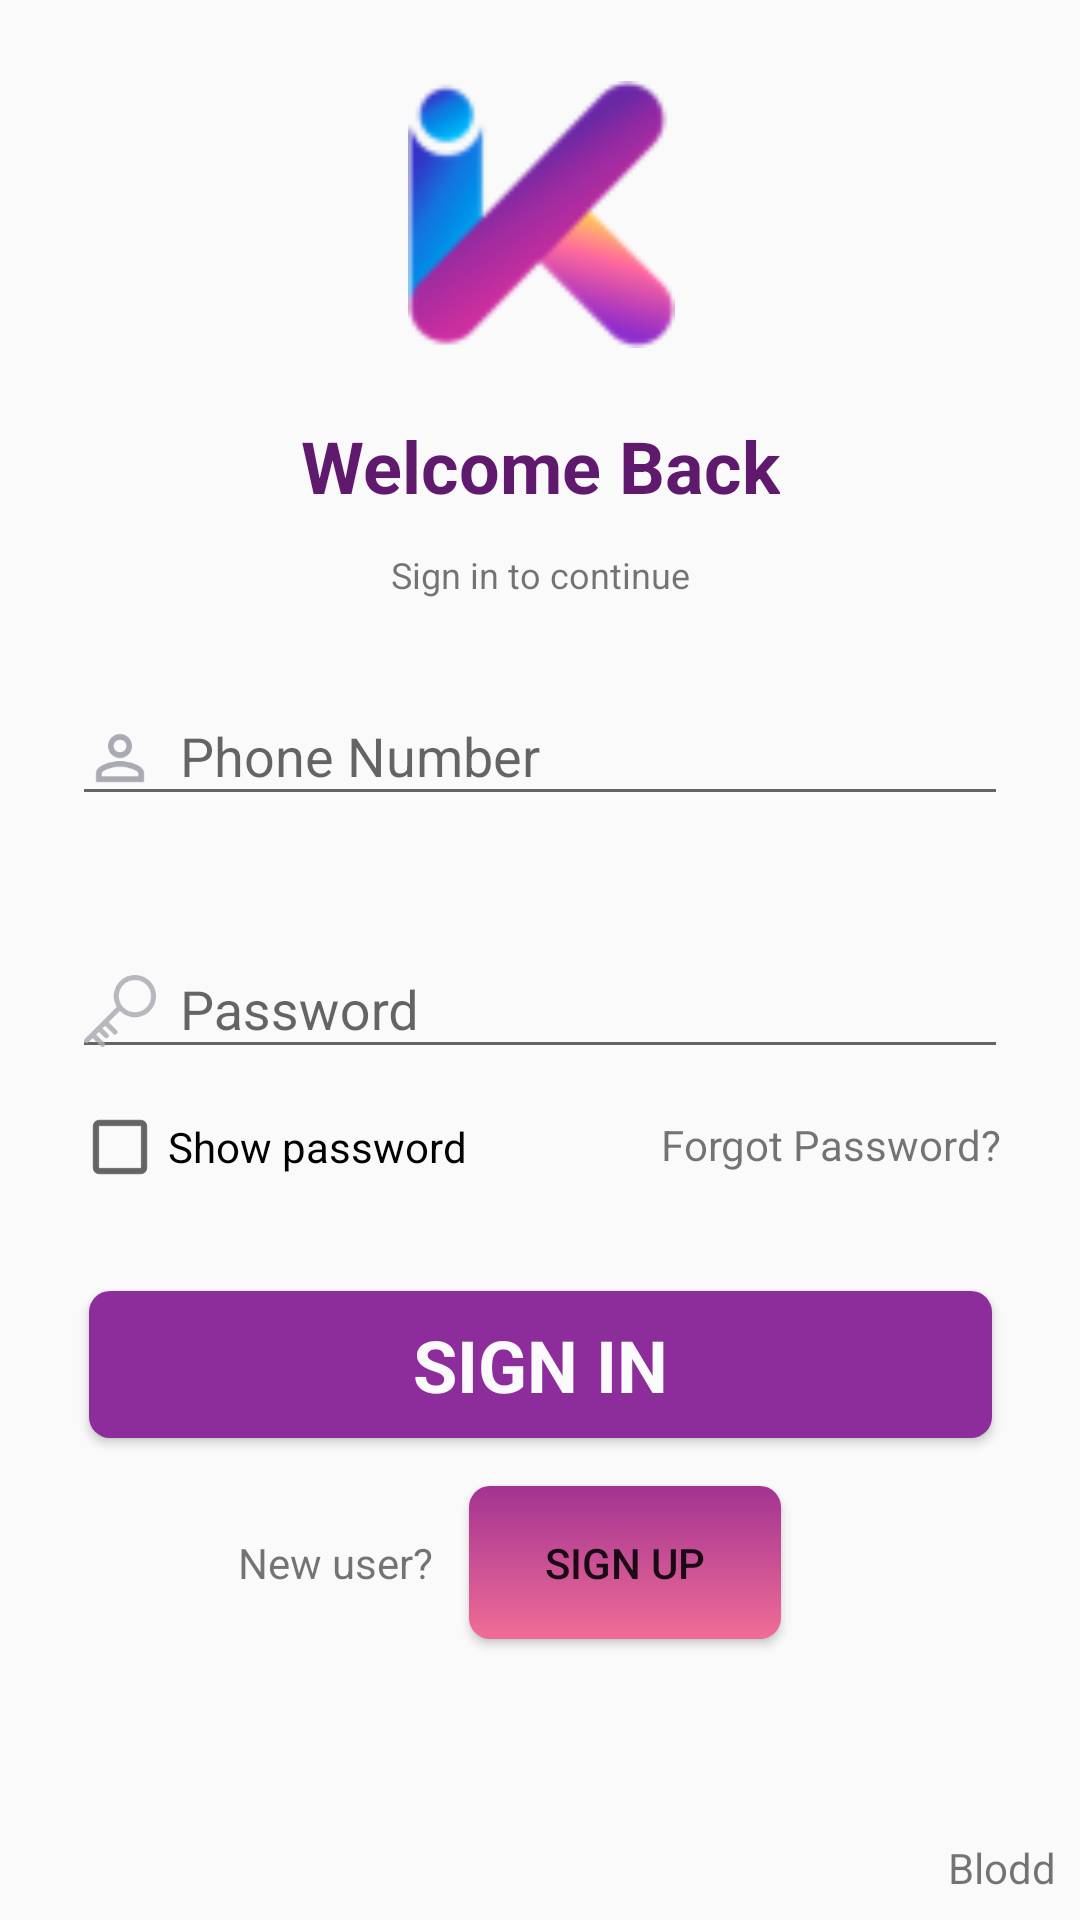

Write the Android layout XML for this screen, with the resource values it uses.
<!-- AndroidManifest.xml: application theme AppTheme -->
<!-- res/layout/activity_main.xml -->
<?xml version="1.0" encoding="utf-8"?>
<android.support.constraint.ConstraintLayout xmlns:android="http://schemas.android.com/apk/res/android"
    xmlns:app="http://schemas.android.com/apk/res-auto"
    xmlns:tools="http://schemas.android.com/tools"
    android:layout_width="match_parent"
    android:layout_height="match_parent"
    tools:context=".MainActivity">


    <ImageView
        android:id="@+id/imageView"
        android:layout_width="89dp"
        android:layout_height="95dp"
        android:layout_marginEnd="8dp"
        android:layout_marginStart="8dp"
        android:layout_marginTop="24dp"
        app:layout_constraintEnd_toEndOf="parent"
        app:layout_constraintHorizontal_bias="0.502"
        app:layout_constraintStart_toStartOf="parent"
        app:layout_constraintTop_toTopOf="parent"
        app:srcCompat="@drawable/headerlogo" />

    <TextView
        android:id="@+id/textView"
        android:layout_width="wrap_content"
        android:layout_height="wrap_content"
        android:layout_marginEnd="8dp"
        android:layout_marginStart="8dp"
        android:layout_marginTop="20dp"
        android:text="Welcome Back"
        android:textColor="#5f1a6e"
        android:textSize="24sp"
        android:textStyle="bold"
        app:layout_constraintEnd_toEndOf="parent"
        app:layout_constraintStart_toStartOf="parent"
        app:layout_constraintTop_toBottomOf="@+id/imageView" />

    <TextView
        android:id="@+id/textView2"
        android:layout_width="wrap_content"
        android:layout_height="wrap_content"
        android:layout_marginEnd="8dp"
        android:layout_marginStart="8dp"
        android:layout_marginTop="12dp"
        android:text="Sign in to continue"
        android:textSize="12sp"
        app:layout_constraintEnd_toEndOf="parent"
        app:layout_constraintStart_toStartOf="parent"
        app:layout_constraintTop_toBottomOf="@+id/textView" />

    <android.support.design.widget.TextInputLayout
        android:id="@+id/textInputLayout2"
        android:layout_width="match_parent"
        android:layout_height="wrap_content"
        android:layout_marginEnd="8dp"
        android:layout_marginStart="8dp"
        android:layout_marginTop="4dp"
        android:padding="16dp"
        app:layout_constraintEnd_toEndOf="parent"
        app:layout_constraintHorizontal_bias="0.0"
        app:layout_constraintStart_toStartOf="parent"
        app:layout_constraintTop_toBottomOf="@+id/textView2">

        <android.support.design.widget.TextInputEditText
            android:layout_width="match_parent"
            android:layout_height="wrap_content"
            android:drawableLeft="@drawable/ic_person"
            android:drawablePadding="8dp"
            android:drawableStart="@drawable/ic_person"
            android:hint="Phone Number"
            android:inputType="phone" />


    </android.support.design.widget.TextInputLayout>

    <android.support.design.widget.TextInputLayout
        android:id="@+id/textInputLayout3"
        android:layout_width="match_parent"
        android:layout_height="wrap_content"
        android:layout_marginEnd="8dp"
        android:layout_marginStart="8dp"
        android:padding="16dp"
        app:layout_constraintEnd_toEndOf="parent"
        app:layout_constraintHorizontal_bias="0.0"
        app:layout_constraintStart_toStartOf="parent"
        app:layout_constraintTop_toBottomOf="@+id/textInputLayout2">

        <CheckBox
            android:id="@+id/myBox"
            android:layout_width="wrap_content"
            android:layout_height="wrap_content"
            android:layout_weight="1"
            android:text="Show password" />

        <android.support.design.widget.TextInputEditText
            android:id="@+id/edPassword"
            android:layout_width="match_parent"
            android:layout_height="wrap_content"
            android:layout_marginBottom="10dp"
            android:drawableLeft="@drawable/ic_key"
            android:drawablePadding="8dp"
            android:drawableStart="@drawable/ic_key"
            android:hint="Password"
            android:inputType="textPassword" />

    </android.support.design.widget.TextInputLayout>

    <TextView
        android:id="@+id/forgotPass"
        android:layout_width="wrap_content"
        android:layout_height="wrap_content"
        android:layout_marginBottom="8dp"
        android:layout_marginEnd="8dp"
        android:layout_marginStart="8dp"
        android:layout_marginTop="8dp"
        android:text="Forgot Password?"
        app:layout_constraintBottom_toBottomOf="@+id/textInputLayout3"
        app:layout_constraintEnd_toEndOf="parent"
        app:layout_constraintHorizontal_bias="0.921"
        app:layout_constraintStart_toStartOf="parent"
        app:layout_constraintTop_toTopOf="@+id/textInputLayout3"
        app:layout_constraintVertical_bias="0.833" />

    <Button
        android:id="@+id/signInbtn"
        android:layout_width="301dp"
        android:layout_height="49dp"
        android:layout_marginEnd="8dp"
        android:layout_marginStart="8dp"
        android:layout_marginTop="16dp"
        android:background="@drawable/corner_radius"
        android:text="SIGN IN"
        android:textAppearance="@style/Base.TextAppearance.AppCompat.Body1"
        android:textColor="#fbfbfd"
        android:textSize="24sp"
        android:textStyle="bold"
        app:layout_constraintEnd_toEndOf="@+id/textInputLayout3"
        app:layout_constraintHorizontal_bias="0.509"
        app:layout_constraintStart_toStartOf="@+id/textInputLayout3"
        app:layout_constraintTop_toBottomOf="@+id/textInputLayout3" />

    <Button
        android:id="@+id/signUpBtn1"
        android:layout_width="104dp"
        android:layout_height="51dp"
        android:layout_marginEnd="8dp"
        android:layout_marginStart="8dp"
        android:layout_marginTop="16dp"
        android:background="@drawable/corner_r"
        android:text="Sign up"
        app:layout_constraintEnd_toEndOf="parent"
        app:layout_constraintHorizontal_bias="0.618"
        app:layout_constraintStart_toStartOf="parent"
        app:layout_constraintTop_toBottomOf="@+id/signInbtn" />

    <TextView
        android:id="@+id/textView5"
        android:layout_width="wrap_content"
        android:layout_height="wrap_content"
        android:layout_marginEnd="12dp"
        android:text="New user?"
        app:layout_constraintBaseline_toBaselineOf="@+id/signUpBtn1"
        app:layout_constraintEnd_toStartOf="@+id/signUpBtn1" />

    <TextView
        android:id="@+id/textView8"
        android:layout_width="wrap_content"
        android:layout_height="wrap_content"
        android:layout_marginBottom="8dp"
        android:layout_marginEnd="8dp"
        android:text="Blodd"
        app:layout_constraintBottom_toBottomOf="parent"
        app:layout_constraintEnd_toEndOf="parent" />


</android.support.constraint.ConstraintLayout>
<!-- resources referenced by this layout -->
<resources>
  <!-- drawable corner_r (drawable) -->
  <?xml version="1.0" encoding="utf-8"?>
  <shape xmlns:android="http://schemas.android.com/apk/res/android">
            <corners android:radius="7dp"></corners>
            <gradient android:startColor="#a33392"     android:endColor="#f06d96" android:angle="-90"/>
  </shape>
  <!-- drawable corner_radius (drawable) -->
  <?xml version="1.0" encoding="utf-8"?>
  <shape xmlns:android="http://schemas.android.com/apk/res/android"
      android:shape="rectangle">
      <corners android:radius="7dp"></corners>
      <solid android:color="#8d2c9b"></solid>
  </shape>
  <!-- drawable headerlogo: png bitmap (drawable, 5795 bytes) -->
  <!-- drawable ic_key (drawable) -->
  <vector android:alpha="0.85" android:height="24dp"
      android:viewportHeight="58" android:viewportWidth="58"
      android:width="24dp" xmlns:android="http://schemas.android.com/apk/res/android">
      <path android:fillColor="#aaaab3" android:pathData="M41,0c-9.374,0 -17,7.626 -17,17c0,3.195 0.902,6.175 2.441,8.731L0.586,51.586c-0.781,0.781 -0.781,2.047 0,2.828C0.977,54.805 1.488,55 2,55s1.023,-0.195 1.414,-0.586L7,50.828l6.586,6.586C13.977,57.805 14.488,58 15,58s1.023,-0.195 1.414,-0.586c0.781,-0.781 0.781,-2.047 0,-2.828L9.828,48L12,45.828l4.586,4.586C16.977,50.805 17.488,51 18,51s1.023,-0.195 1.414,-0.586c0.781,-0.781 0.781,-2.047 0,-2.828L14.828,43L17,40.828l6.586,6.586C23.977,47.805 24.488,48 25,48s1.023,-0.195 1.414,-0.586c0.781,-0.781 0.781,-2.047 0,-2.828L19.828,38l9.075,-9.075C31.988,32.054 36.269,34 41,34c9.374,0 17,-7.626 17,-17S50.374,0 41,0zM41,30c-7.168,0 -13,-5.832 -13,-13S33.832,4 41,4s13,5.832 13,13S48.168,30 41,30z"/>
  </vector>
  <!-- drawable ic_person (drawable) -->
  <vector xmlns:android="http://schemas.android.com/apk/res/android"
          android:width="24dp"
          android:height="24dp"
          android:viewportWidth="24.0"
          android:viewportHeight="24.0">
      <path
          android:fillColor="#aaaab3"
          android:pathData="M12,5.9c1.16,0 2.1,0.94 2.1,2.1s-0.94,2.1 -2.1,2.1S9.9,9.16 9.9,8s0.94,-2.1 2.1,-2.1m0,9c2.97,0 6.1,1.46 6.1,2.1v1.1L5.9,18.1L5.9,17c0,-0.64 3.13,-2.1 6.1,-2.1M12,4C9.79,4 8,5.79 8,8s1.79,4 4,4 4,-1.79 4,-4 -1.79,-4 -4,-4zM12,13c-2.67,0 -8,1.34 -8,4v3h16v-3c0,-2.66 -5.33,-4 -8,-4z"/>
  </vector>
  <style name="AppTheme" parent="Theme.AppCompat.Light.NoActionBar">
          
          <item name="colorPrimary">@color/colorPrimary</item>
          <item name="colorPrimaryDark">#5f1a6e</item>
          <item name="colorAccent">@color/colorAccent</item>
      </style>
  <!-- not gathered from this repository: default colours our renderer supplied (Android Studio template values) -->
  <color name="colorPrimary">#FF6200EE</color>
  <color name="colorAccent">#FF03DAC5</color>
</resources>
